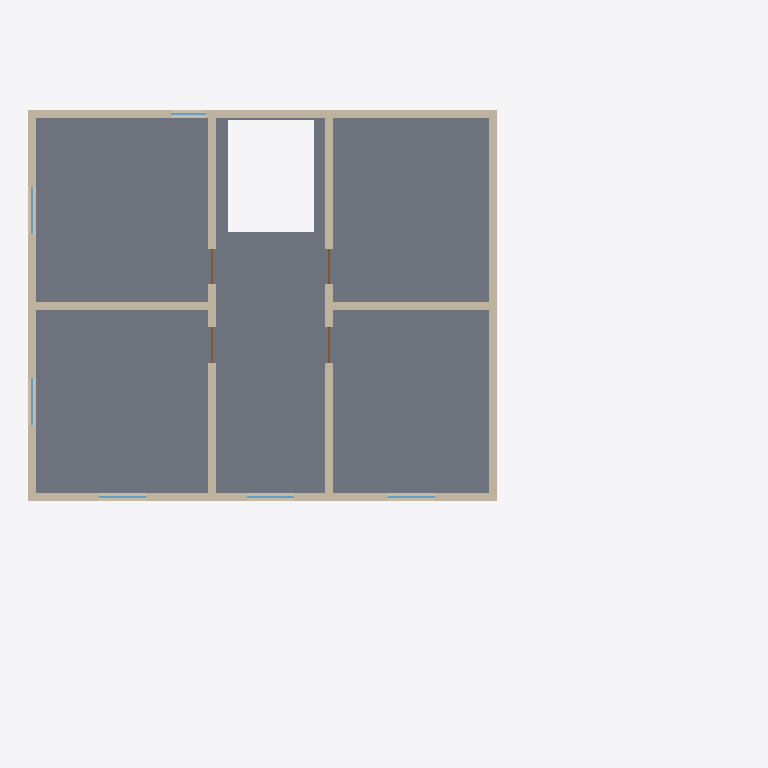
Plan cut of the same IFC building model at storey 'Étage 2' (level 5.40 m, cut at 6.80 m), seen from above with north up, elements coloured by IFC class: 8 walls (beige), 6 windows (light blue), 4 doors (brown), 1 slab (grey). Cut surfaces are drawn darker.
Extent 18.2 m × 14.0 m × 10.8 m (x, y, z). Storeys (4): Rez-de-chaussée at 0.00 m; Étage 1 at 2.70 m; Étage 2 at 5.40 m; Étage 3 at 8.10 m. Elements (93): 37 IfcWall, 34 IfcWindow, 18 IfcDoor, 4 IfcSlab.

HEADER;
FILE_DESCRIPTION(('ViewDefinition [DesignTransferView_V1.0]'),'2;1');
FILE_NAME('Exemple : grande maison R+3.ifc','2026-11-17T00:00:00',(''),(''),'Pascal IFC writer','Pascal Editor','');
FILE_SCHEMA(('IFC4'));
ENDSEC;
DATA;
#17=IFCPROJECT('1H08UJg2HPfRosKLoP6jYg',#5,'Exemple : grande maison R+3',$,$,$,$,(#14),#10);
#20=IFCSITE('3CENXg1ezUGPAFsM29Q50s',#5,'Site',$,$,#19,$,$,.ELEMENT.,$,$,$,$,$);
#28=IFCBUILDING('1tiAo0HcPNvxVIWODKCh$n',#5,'Building',$,$,#27,$,$,.ELEMENT.,$,$,$);
#36=IFCBUILDINGSTOREY('0XboQiz1LJhAp$goXDFLYh',#5,'Rez-de-chaussée',$,$,#35,$,$,.ELEMENT.,0.0);
#47=IFCBUILDINGSTOREY('1SB_gFEJbSquvorAuos9qs',#5,'Étage 1',$,$,#46,$,$,.ELEMENT.,2.7);
#58=IFCBUILDINGSTOREY('2gelJLhrvVMOre8nBidVkh',#5,'Étage 2',$,$,#57,$,$,.ELEMENT.,5.4);
#69=IFCBUILDINGSTOREY('0iERFZLYPGlADed6J0xAjI',#5,'Étage 3',$,$,#68,$,$,.ELEMENT.,8.1);
#2329=IFCSLAB('2EOYqu5XnHPfmSaaGSn7QH',#5,'Dalle Étage 2',$,$,#2321,#2328,'slab_fabrics-level-level_00000000-0000-4000-8000-000000000004',.FLOOR.);
#1375=IFCWALL('1_SSk3COrPNP$_pdCqNJa1',#5,'Mur extérieur',$,$,#1374,#1372,'wall_00000000-0000-4000-8000-000000000142__0',.STANDARD.);
#1497=IFCWALL('2m4ZO3Xu1LbRlGkhCp9uWT',#5,'Mur extérieur',$,$,#1496,#1494,'wall_00000000-0000-4000-8000-000000000142__2',.STANDARD.);
#1450=IFCWALL('0hNvj8J9XOKePKhgpQBW_B',#5,'Mur extérieur',$,$,#1449,#1447,'wall_00000000-0000-4000-8000-000000000142__1',.STANDARD.);
#1600=IFCWALL('0JK1jl8GrTvQ1oKzgE5Sc2',#5,'Mur extérieur',$,$,#1599,#1597,'wall_00000000-0000-4000-8000-000000000142__3',.STANDARD.);
#1674=IFCWALL('0H2u5UvGXQcxnuhgy1XJ0J',#5,'Cloison',$,$,#1673,#1671,'wall_00000000-0000-4000-8000-000000000143__0',.STANDARD.);
#1746=IFCWALL('2vVsx3t7DQbBy0mG5J7e4S',#5,'Cloison',$,$,#1745,#1743,'wall_00000000-0000-4000-8000-000000000144__0',.STANDARD.);
#1836=IFCWALL('3Pu$wlnAfVquThnfxtLxIG',#5,'Cloison',$,$,#1835,#1833,'wall_00000000-0000-4000-8000-000000000146__0',.STANDARD.);
#1818=IFCWALL('2U0DpfG61RMxOB6JqMQWcJ',#5,'Cloison',$,$,#1817,#1815,'wall_00000000-0000-4000-8000-000000000145__0',.STANDARD.);
#1524=IFCWINDOW('3vsJDsXpvRiuNNRNc_lzFu',#5,'Fenêtre 6',$,$,#1523,#1521,'window_00000000-0000-4000-8000-000000000156',1.0,1.2,.WINDOW.,.NOTDEFINED.,$);
#1552=IFCWINDOW('2xgJs19i1LPA2tl9Wc5fTl',#5,'Fenêtre 7',$,$,#1551,#1549,'window_00000000-0000-4000-8000-000000000157',1.0,1.2,.WINDOW.,.NOTDEFINED.,$);
#1581=IFCWINDOW('1zSujM7aLPDhlgwHD2ML0j',#5,'Fenêtre 8',$,$,#1580,#1578,'window_00000000-0000-4000-8000-000000000158',1.0,1.2,.WINDOW.,.NOTDEFINED.,$);
#1627=IFCWINDOW('1XF$Bj2L1Igw8nPnCxdVob',#5,'Fenêtre 4',$,$,#1626,#1624,'window_00000000-0000-4000-8000-000000000150',1.0,1.2,.WINDOW.,.NOTDEFINED.,$);
#1655=IFCWINDOW('1xb09NA3nOuQLjCWowZV92',#5,'Fenêtre 5',$,$,#1654,#1652,'window_00000000-0000-4000-8000-000000000151',1.0,1.2,.WINDOW.,.NOTDEFINED.,$);
#1727=IFCDOOR('3FHgt8HE1PMgJbiCy_OxCe',#5,'Porte 2',$,$,#1726,#1724,'door_00000000-0000-4000-8000-000000000153',2.1,0.9,.DOOR.,.SINGLE_SWING_LEFT.,$);
#1799=IFCDOOR('2tHAQW5$9KVfzkvl8Yi28L',#5,'Porte 4',$,$,#1798,#1796,'door_00000000-0000-4000-8000-000000000155',2.1,0.9,.DOOR.,.SINGLE_SWING_LEFT.,$);
#1402=IFCWINDOW('25tFeJS9zSOeAizXPVdYfD',#5,'Fenêtre 2',$,$,#1401,#1399,'window_00000000-0000-4000-8000-000000000148',1.0,0.9,.WINDOW.,.NOTDEFINED.,$);
#1700=IFCDOOR('01R$RwJpjIuA03z$Esej8w',#5,'Porte 1',$,$,#1699,#1697,'door_00000000-0000-4000-8000-000000000152',2.1,0.9,.DOOR.,.SINGLE_SWING_LEFT.,$);
#1772=IFCDOOR('11B6YpPkTH9ObyFM$DnlDF',#5,'Porte 3',$,$,#1771,#1769,'door_00000000-0000-4000-8000-000000000154',2.1,0.9,.DOOR.,.SINGLE_SWING_LEFT.,$);
ENDSEC;
